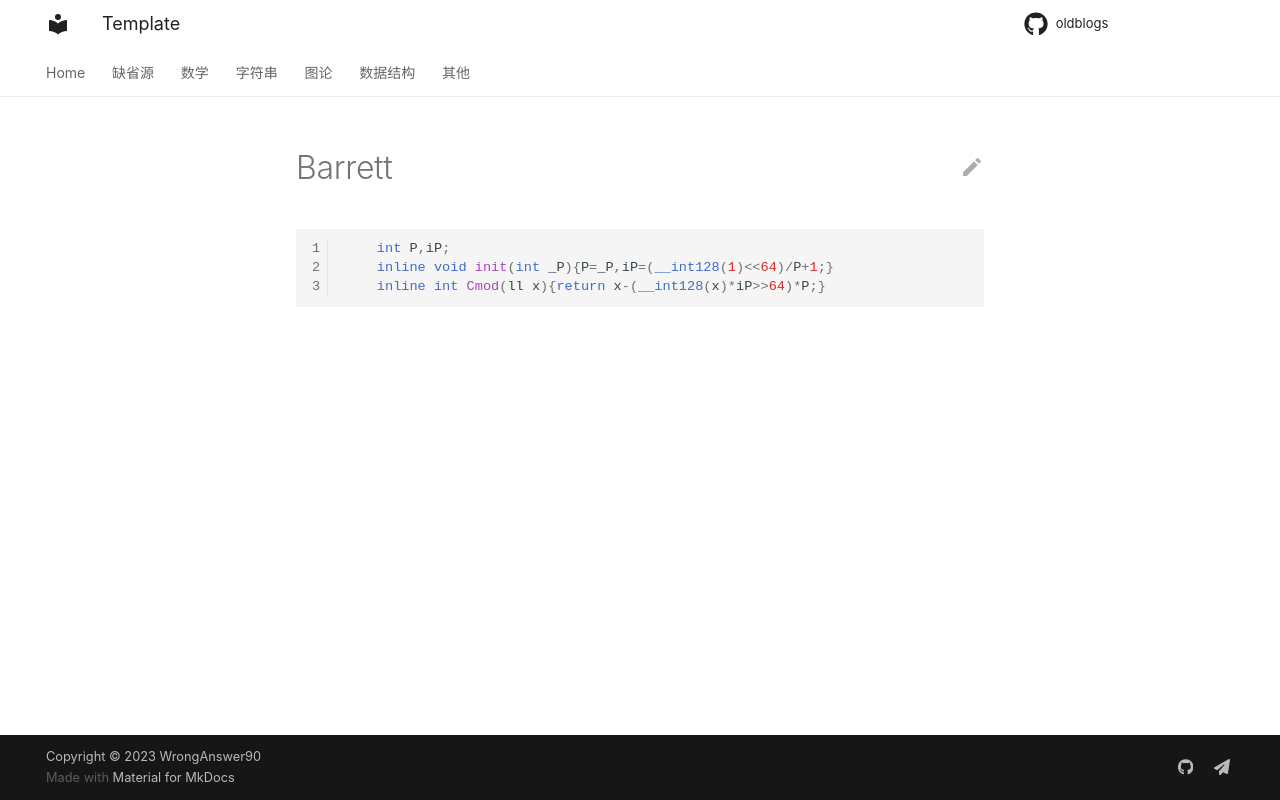

repository: WrongAnswer90/oldblogs · page: Math/barrett/index.html · generator: mkdocs

```cpp
    int P,iP;
    inline void init(int _P){P=_P,iP=(__int128(1)<<64)/P+1;}
    inline int Cmod(ll x){return x-(__int128(x)*iP>>64)*P;}
```
